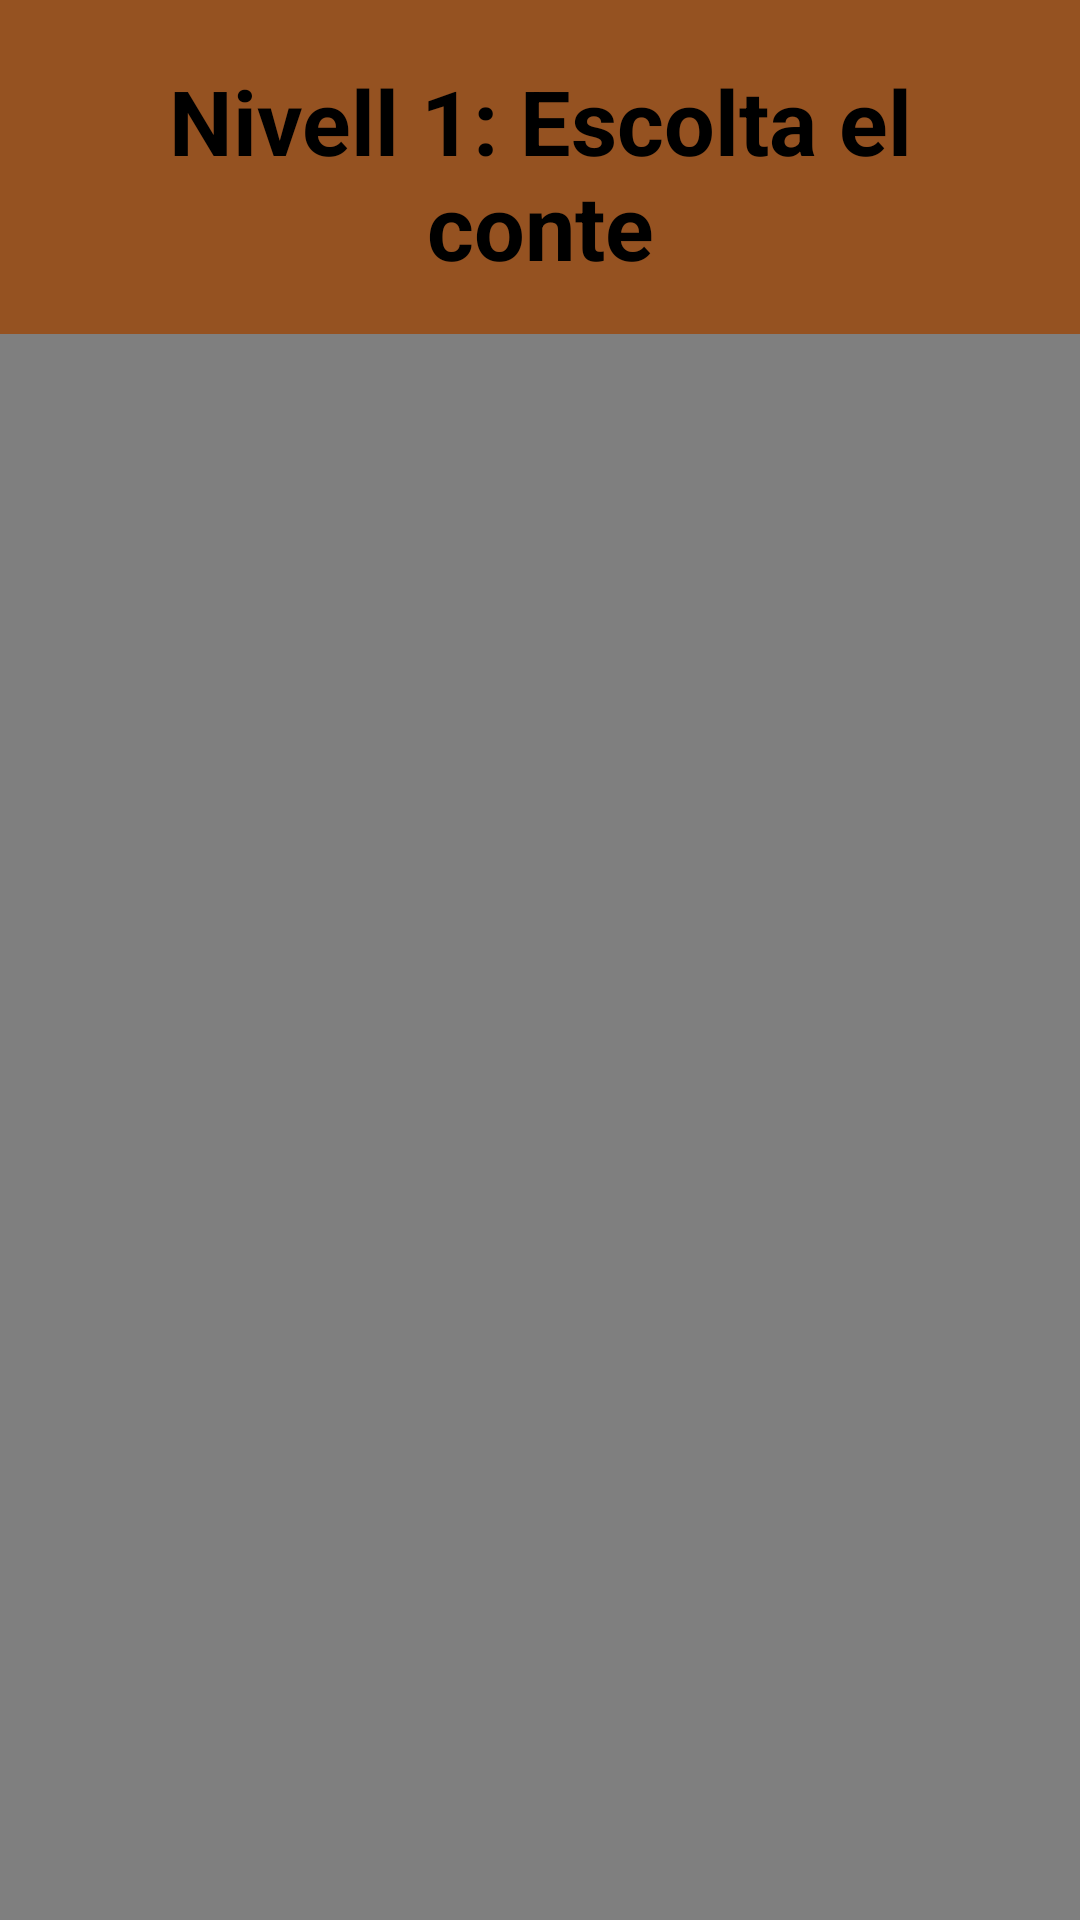

Produce the Android XML layout that renders to this screen, including the resource entries it uses.
<!-- AndroidManifest.xml: application theme Theme.SeriousGame -->
<!-- res/layout/nivell1.xml -->
<?xml version="1.0" encoding="utf-8"?>
<androidx.constraintlayout.widget.ConstraintLayout xmlns:android="http://schemas.android.com/apk/res/android"
    xmlns:app="http://schemas.android.com/apk/res-auto"
    xmlns:tools="http://schemas.android.com/tools"
    android:layout_width="match_parent"
    android:layout_height="match_parent"
    android:background="#955221"
    tools:context="com.zenonrodrigo.seriousgame.Nivell1">

    <TextView
        android:id="@+id/title_text_view"
        android:layout_width="match_parent"
        android:layout_height="wrap_content"
        android:layout_marginLeft="19dp"
        android:layout_marginTop="20dp"
        android:layout_marginRight="19dp"
        android:background="#955221"
        android:gravity="center"
        android:text="Nivell 1: Escolta el conte"
        android:textColor="@color/black"
        android:textSize="30sp"
        android:textStyle="bold"
        app:layout_constraintTop_toTopOf="parent" />

    <FrameLayout
        android:layout_width="match_parent"
        android:layout_height="0dp"
        android:layout_marginTop="16dp"
        app:layout_constraintTop_toBottomOf="@id/title_text_view"
        app:layout_constraintBottom_toBottomOf="parent">

        <VideoView
            android:id="@+id/video_view"
            android:layout_width="match_parent"
            android:layout_height="match_parent" />

    </FrameLayout>

</androidx.constraintlayout.widget.ConstraintLayout>
<!-- resources referenced by this layout -->
<resources>
  <style name="Theme.SeriousGame" parent="Base.Theme.SeriousGame" />
  <style name="Base.Theme.SeriousGame" parent="Theme.Material3.DayNight.NoActionBar">
          
          
      </style>
  <!-- not gathered from this repository: default colours our renderer supplied (Android Studio template values) -->
  <color name="black">#FF000000</color>
</resources>
